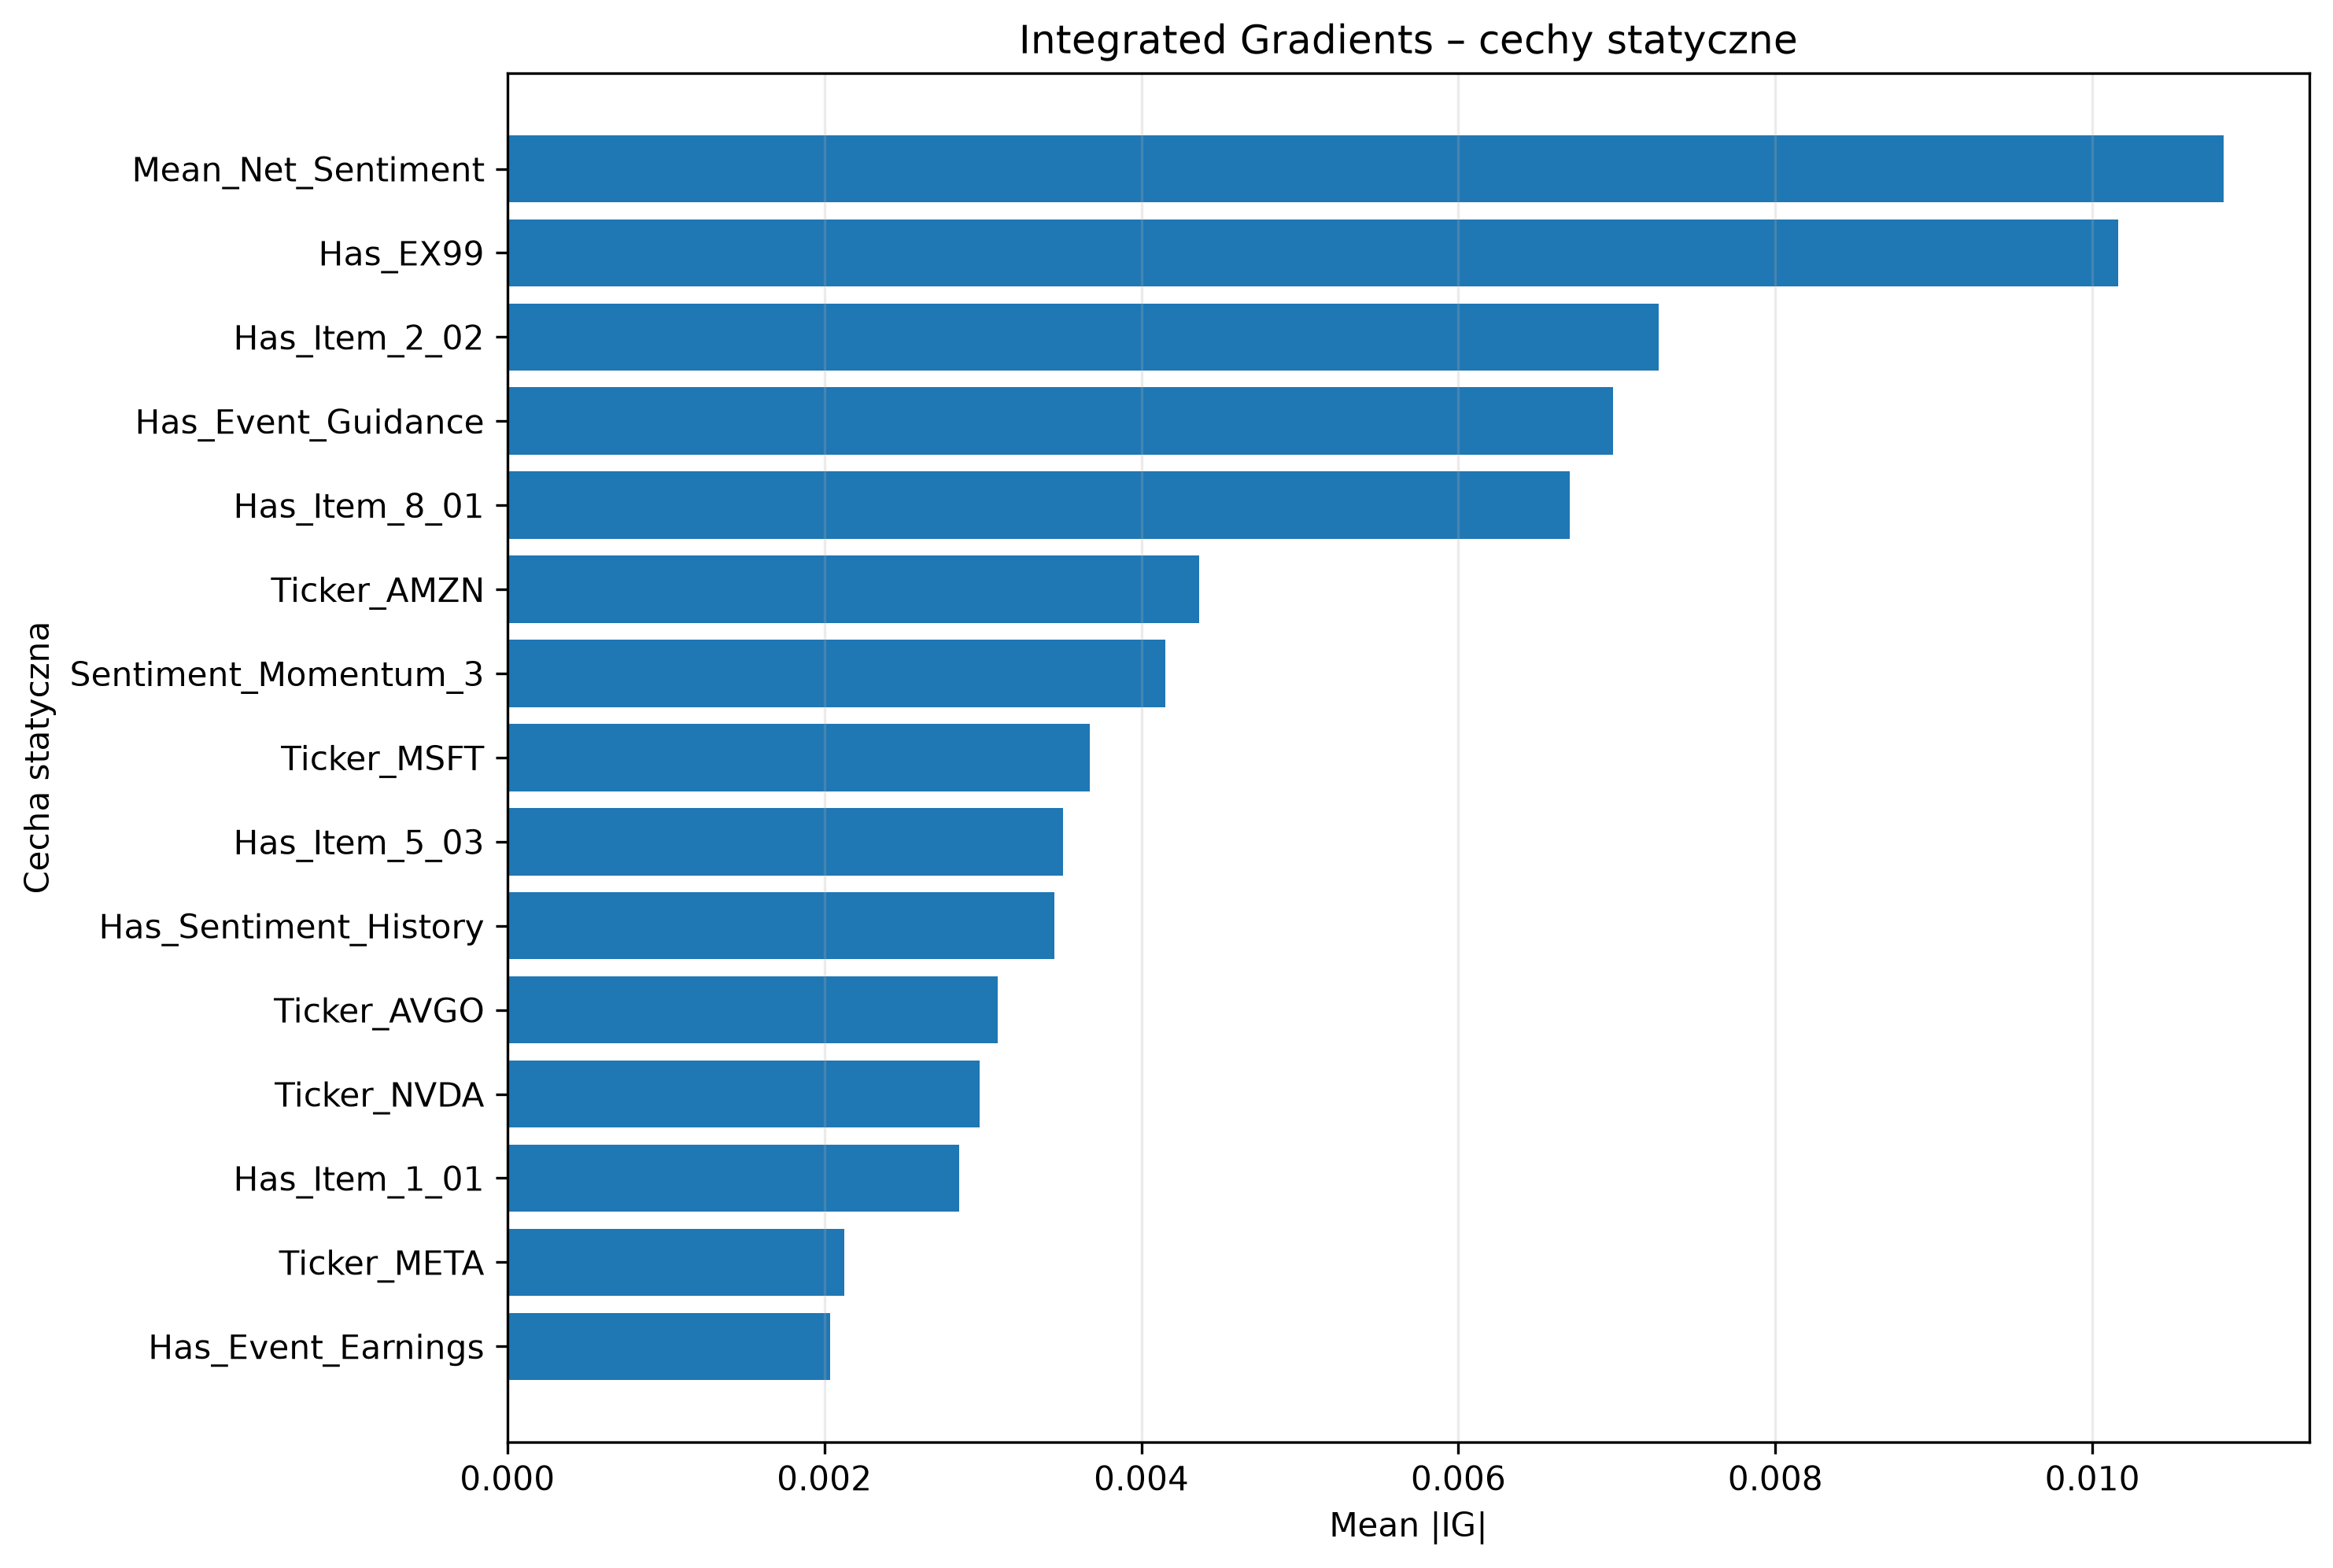

Values plotted in this chart, from the file beside it:
Feature, Mean_Abs_IG, Mean_IG, Positive_Share, Negative_Share
Mean_Net_Sentiment, 0.01083, 0.0005874, 0.6102, 0.3898
Has_EX99, 0.01016, 0.01016, 0.5932, 0.0
Has_Item_2_02, 0.007261, 0.007177, 0.4746, 0.008475
Has_Event_Guidance, 0.006978, 0.006978, 0.3136, 0.0
Has_Item_8_01, 0.006704, -0.006704, 0.0, 0.2119
Ticker_AMZN, 0.004365, -0.004365, 0.0, 0.08475
Sentiment_Momentum_3, 0.004151, 0.00103, 0.5, 0.5
Ticker_MSFT, 0.003675, 0.003675, 0.09322, 0.0
Has_Item_5_03, 0.003505, 0.003505, 0.05932, 0.0
Has_Sentiment_History, 0.00345, -0.001388, 0.3475, 0.6525
Ticker_AVGO, 0.003094, -0.003094, 0.0, 0.08475
Ticker_NVDA, 0.002977, -0.002977, 0.0, 0.07627
Has_Item_1_01, 0.002851, -0.002851, 0.0, 0.05932
Ticker_META, 0.002127, 0.002127, 0.07627, 0.0
Has_Event_Earnings, 0.002036, -0.0006895, 0.2458, 0.2966
Ticker_QCOM, 0.001942, 0.001942, 0.05085, 0.0
Ticker_ADBE, 0.001707, -0.001707, 0.0, 0.07627
Ticker_AAPL, 0.001283, 0.001283, 0.05085, 0.0
Ticker_NFLX, 0.001232, 0.001232, 0.07627, 0.0
Ticker_TSLA, 0.001223, -0.001223, 0.0, 0.1017
Has_Item_7_01, 0.001218, -0.001218, 0.0, 0.1017
Ticker_INTC, 0.001193, 0.001193, 0.08475, 0.0
Has_Event_Buyback, 0.0009326, 0.0009326, 0.05932, 0.0
Has_Item_5_02, 0.0009292, -0.0005936, 0.08475, 0.1356
Has_Item_2_03, 0.0006721, 0.0005952, 0.04237, 0.01695
Has_Item_5_07, 0.0006314, -0.0005407, 0.02542, 0.08475
Ticker_GOOGL, 0.0005691, -0.0005691, 0.0, 0.07627
Ticker_AMD, 0.0004973, 0.0004452, 0.05085, 0.01695
Has_Item_1_02, 0.0001754, -8.643501e-05, 0.008475, 0.01695
